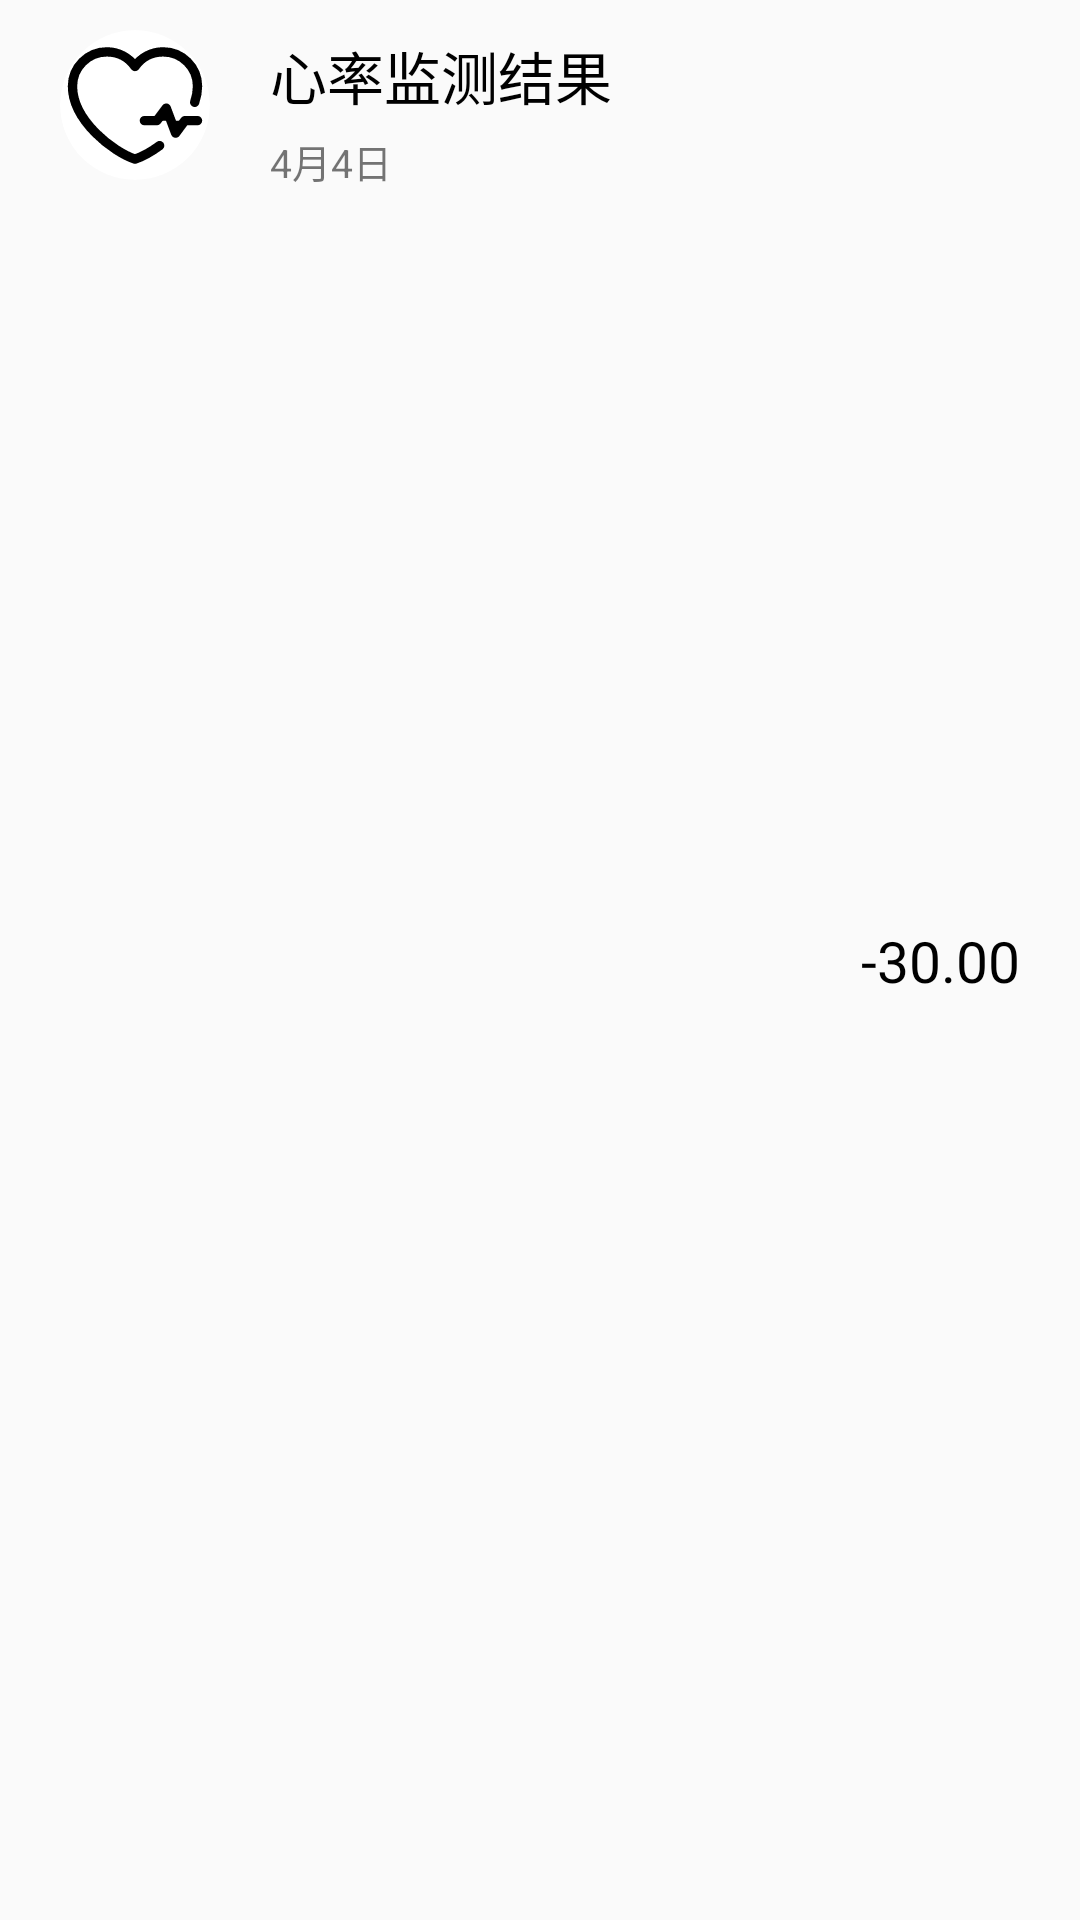

Android layout source for this screen:
<!-- AndroidManifest.xml: application theme Theme.XuptFaceRecognition -->
<!-- res/layout/recycler_item_bill.xml -->
<?xml version="1.0" encoding="utf-8"?>
<androidx.constraintlayout.widget.ConstraintLayout xmlns:android="http://schemas.android.com/apk/res/android"
    xmlns:tools="http://schemas.android.com/tools"
    android:layout_width="match_parent"
    android:layout_height="wrap_content"
    xmlns:app="http://schemas.android.com/apk/res-auto"
    android:orientation="horizontal"
    android:padding="10dp">

    <androidx.cardview.widget.CardView
        android:id="@+id/cv_edit_head_container"
        android:layout_width="50dp"
        android:layout_height="50dp"
        app:cardCornerRadius="70dp"
        android:layout_marginLeft="10dp"
        app:cardElevation="0dp"
        app:layout_constraintStart_toStartOf="parent"
        app:layout_constraintTop_toTopOf="parent">

        <ImageView
            android:id="@+id/iv_edit_user_head"
            android:layout_width="match_parent"
            android:layout_height="match_parent"
            android:adjustViewBounds="true"
            android:scaleType="centerCrop"
            android:src="@drawable/ic_heart_rate" />
    </androidx.cardview.widget.CardView>

    <TextView
        android:id="@+id/tv_detect_time"
        android:layout_width="wrap_content"
        android:layout_height="wrap_content"
        android:text="4月4日"
        android:textSize="13sp"
        android:layout_marginTop="5dp"
        app:layout_constraintStart_toStartOf="@+id/tv_detect_number"
        app:layout_constraintTop_toBottomOf="@+id/tv_detect_number" />

    <TextView
        android:id="@+id/tv_detect_number"
        android:layout_width="wrap_content"
        android:layout_height="wrap_content"
        android:text="心率监测结果"
        android:textSize="19sp"
        android:textColor="@color/black"
        android:layout_marginLeft="20dp"
        android:layout_marginBottom="20dp"
        app:layout_constraintBottom_toBottomOf="@+id/cv_edit_head_container"
        app:layout_constraintStart_toEndOf="@+id/cv_edit_head_container"
        app:layout_constraintTop_toTopOf="@+id/cv_edit_head_container" />

    <TextView
        android:id="@+id/tv_status"
        android:layout_width="wrap_content"
        android:layout_height="wrap_content"
        android:text="-30.00"
        android:textSize="19sp"
        android:fontFamily="@font/content_font"
        android:textColor="@color/black"
        android:layout_marginRight="10dp"
        app:layout_constraintTop_toTopOf="parent"
        app:layout_constraintBottom_toBottomOf="parent"
        app:layout_constraintEnd_toEndOf="parent"/>
</androidx.constraintlayout.widget.ConstraintLayout>
<!-- resources referenced by this layout -->
<resources>
  <color name="black">#FF000000</color>
  <!-- drawable ic_heart_rate (drawable) -->
  <?xml version="1.0" encoding="utf-8"?>
  <vector xmlns:android="http://schemas.android.com/apk/res/android"
      android:width="48dp"
      android:height="48dp"
      android:viewportWidth="48"
      android:viewportHeight="48">
  
      <path
          android:fillColor="#00000000"
          android:strokeColor="#000000"
          android:strokeWidth="3"
          android:strokeLineJoin="round"
          android:strokeLineCap="round"
          android:pathData="M31.8785,37 C29.0529,39.0738,26.2237,40.5872,24,41.3262 C17,39,4,29,4,18
  C4,11.9249,8.92487,7,15,7 C18.7203,7,22.0093,8.8469,24,11.6738
  C25.9907,8.8469,29.2797,7,33,7 C39.0751,7,44,11.9249,44,18
  C44,19.7465,43.6723,21.4677,43.0929,23.1371" />
      <path
          android:fillColor="#000000"
          android:strokeColor="#000000"
          android:strokeWidth="3"
          android:strokeLineJoin="round"
          android:strokeLineCap="round"
          android:pathData="M27,29 L31,29 L34,25 L37,33 L39.9625,29 L44,29" />
  </vector>
  <style name="Theme.XuptFaceRecognition" parent="Base.Theme.XuptFaceRecognition" />
  <style name="Base.Theme.XuptFaceRecognition" parent="Theme.MaterialComponents.DayNight.NoActionBar.Bridge">
          
          
      </style>
</resources>
